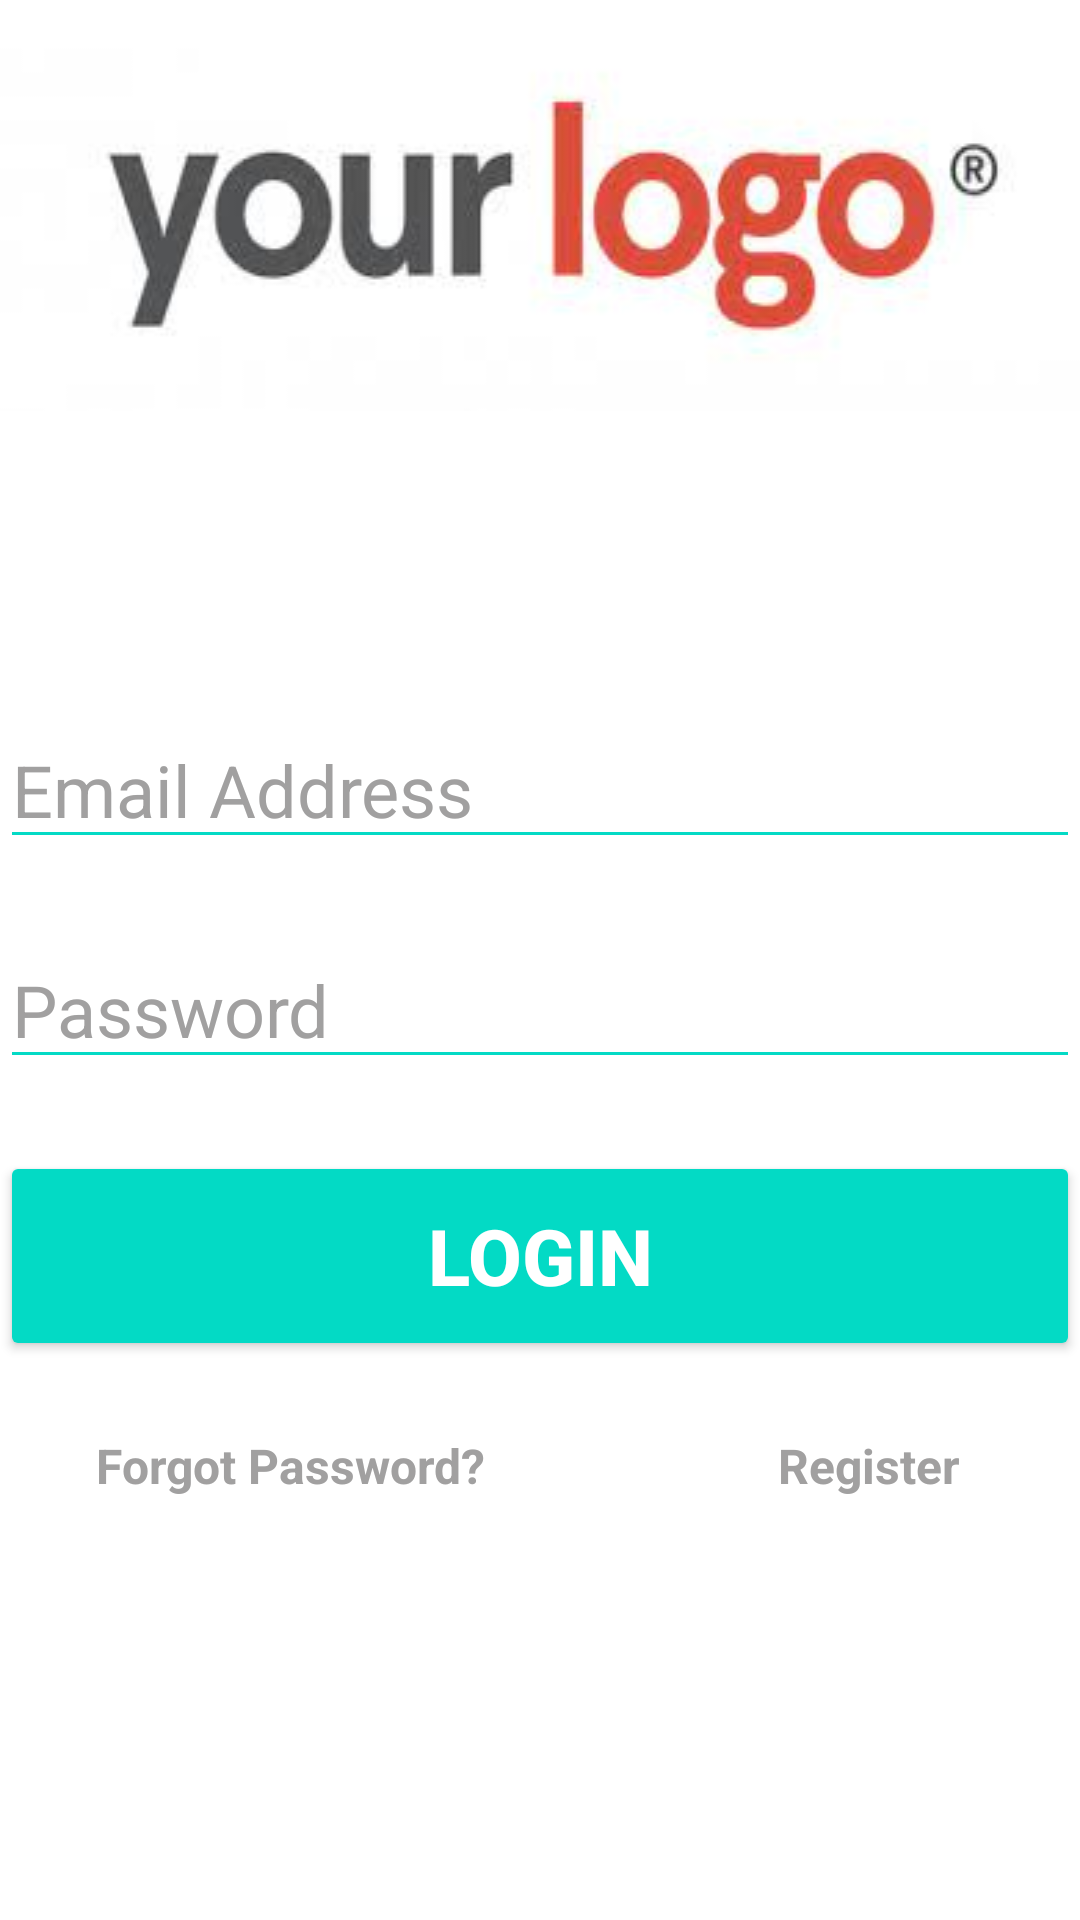

This screen was rendered from an Android layout file. Write that file and the resources it references.
<!-- AndroidManifest.xml: application theme Theme.LoginAndRegisterByEmail -->
<!-- res/layout/activity_main.xml -->
<?xml version="1.0" encoding="utf-8"?>
<androidx.constraintlayout.widget.ConstraintLayout xmlns:android="http://schemas.android.com/apk/res/android"
    xmlns:app="http://schemas.android.com/apk/res-auto"
    xmlns:tools="http://schemas.android.com/tools"
    android:layout_width="match_parent"
    android:layout_height="match_parent"
    tools:context=".MainActivity"
    android:background="@color/white">


    <ImageView
        android:id="@+id/img_logo"
        android:layout_width="wrap_content"
        android:layout_height="wrap_content"
        android:layout_marginTop="8dp"
        android:scaleType="fitXY"
        app:layout_constraintEnd_toEndOf="parent"
        app:layout_constraintStart_toStartOf="parent"
        app:layout_constraintTop_toTopOf="parent"
        app:srcCompat="@drawable/download" />

    <EditText
        android:id="@+id/edt_email_login"
        android:layout_width="360dp"
        android:layout_height="wrap_content"
        android:layout_marginTop="100dp"
        android:ems="10"
        android:inputType="textEmailAddress"
        android:hint="Email Address"
        android:textColor="@color/black"
        android:textSize="24sp"
        android:textColorHint="#A1A0A0"
        android:backgroundTint="@color/teal_200"
        app:layout_constraintEnd_toEndOf="parent"
        app:layout_constraintStart_toStartOf="parent"
        app:layout_constraintTop_toBottomOf="@+id/img_logo" />

    <EditText
        android:id="@+id/edt_password_login"
        android:layout_width="360dp"
        android:layout_height="wrap_content"
        android:layout_marginTop="24dp"
        android:ems="10"
        android:textSize="24sp"
        android:inputType="textPassword"
        android:textColor="@color/black"
        android:hint="Password"
        android:textColorHint="#A1A0A0"
        android:backgroundTint="@color/teal_200"
        app:layout_constraintEnd_toEndOf="parent"
        app:layout_constraintStart_toStartOf="parent"
        app:layout_constraintTop_toBottomOf="@+id/edt_email_login" />

    <Button
        android:id="@+id/btn_login"
        android:layout_width="360dp"
        android:layout_height="70dp"
        android:layout_marginTop="24dp"
        android:text="Login"
        android:textSize="26sp"
        android:textStyle="bold"
        android:textColor="#ffffff"
        android:backgroundTint="@color/teal_200"
        app:layout_constraintEnd_toEndOf="parent"
        app:layout_constraintStart_toStartOf="parent"
        app:layout_constraintTop_toBottomOf="@+id/edt_password_login" />

    <TextView
        android:id="@+id/txt_forgot_password"
        android:layout_width="wrap_content"
        android:layout_height="wrap_content"
        android:layout_marginStart="32dp"
        android:layout_marginTop="24dp"
        android:text="Forgot Password?"
        android:textSize="16sp"
        android:textColor="#A1A0A0"
        android:textStyle="bold"
        app:layout_constraintStart_toStartOf="@+id/btn_login"
        app:layout_constraintTop_toBottomOf="@+id/btn_login" />

    <TextView
        android:id="@+id/txt_register"
        android:layout_width="wrap_content"
        android:layout_height="wrap_content"
        android:layout_marginTop="24dp"
        android:layout_marginEnd="40dp"
        android:text="Register"
        android:textColor="#A1A0A0"
        android:textSize="16sp"
        android:textStyle="bold"
        app:layout_constraintEnd_toEndOf="@+id/btn_login"
        app:layout_constraintTop_toBottomOf="@+id/btn_login" />

    <ProgressBar
        android:id="@+id/progressBar_login"
        style="?android:attr/progressBarStyle"
        android:layout_width="wrap_content"
        android:visibility="gone"
        android:layout_height="wrap_content"
        app:layout_constraintBottom_toBottomOf="parent"
        app:layout_constraintEnd_toEndOf="parent"
        app:layout_constraintStart_toStartOf="parent"
        app:layout_constraintTop_toTopOf="parent" />
</androidx.constraintlayout.widget.ConstraintLayout>
<!-- resources referenced by this layout -->
<resources>
  <color name="black">#FF000000</color>
  <color name="teal_200">#FF03DAC5</color>
  <color name="white">#FFFFFFFF</color>
  <!-- drawable download: jpg bitmap (drawable, 5489 bytes) -->
  <style name="Theme.LoginAndRegisterByEmail" parent="Theme.MaterialComponents.DayNight.NoActionBar">
          
          <item name="colorPrimary">@color/teal_200</item>
          <item name="colorPrimaryVariant">@color/teal_700</item>
          <item name="colorOnPrimary">@color/black</item>w
          
          <item name="colorSecondary">@color/teal_200</item>
          <item name="colorSecondaryVariant">@color/teal_700</item>
          <item name="colorOnSecondary">@color/purple_500</item>
          
          <item name="android:statusBarColor" tools:targetApi="l">?attr/colorPrimaryVariant</item>
          
      </style>
  <color name="teal_700">#FF018786</color>
  <color name="purple_500">#FF6200EE</color>
</resources>
